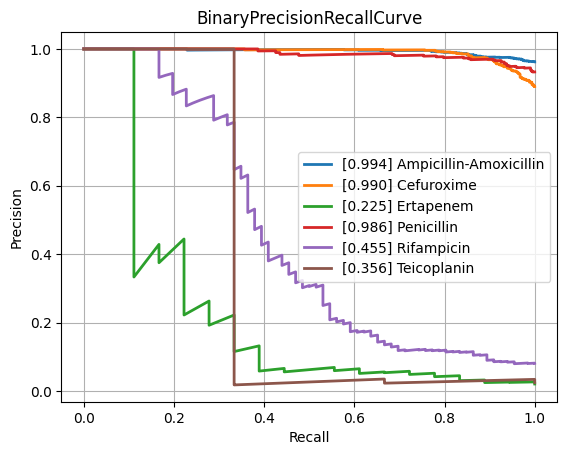

The file beside this chart, header and first rows:
class, PrecisionRecallAUC, FrequencyPositiveClass, n_positives, n_negatives
Amikacin, 0.571, 0.1472, 137, 794
Amoxicillin-Clavulanic acid, 0.8568, 0.5875, 1551, 1089
Ampicillin, 0.9621, 0.8204, 2855, 625
Ampicillin-Amoxicillin, 0.9937, 0.9621, 1219, 48
Cefazolin, 0.9272, 0.6687, 111, 55
Cefepime, 0.7168, 0.3514, 975, 1800
Cefpodoxime, 0.7448, 0.519, 41, 38
Ceftazidime, 0.744, 0.4022, 1367, 2032
Ceftriaxone, 0.7215, 0.4174, 1210, 1689
Cefuroxime, 0.9905, 0.8901, 956, 118
Ciprofloxacin, 0.7477, 0.4092, 2460, 3552
Clindamycin, 0.9149, 0.7189, 1289, 504
Colistin, 0.8175, 0.2948, 186, 445
Cotrimoxazole, 0.7574, 0.4568, 3128, 3719
Ertapenem, 0.2249, 0.02052, 18, 859
Erythromycin, 0.921, 0.7593, 1142, 362
Fosfomycin, 0.7019, 0.3502, 402, 746
Fosfomycin-Trometamol, 0.5966, 0.3235, 22, 46
Fusidic acid, 0.8274, 0.5328, 138, 121
Gentamicin, 0.9204, 0.643, 3229, 1793
Imipenem, 0.8551, 0.4609, 2804, 3280
Levofloxacin, 0.8171, 0.4655, 613, 704
Meropenem, 0.612, 0.1971, 784, 3194
Mupirocin, 0.8235, 0.18, 9, 41
Nitrofurantoin, 0.5362, 0.1605, 39, 204
Norfloxacin, 0.4987, 0.2787, 34, 88
Oxacillin, 0.8813, 0.6139, 434, 273
Penicillin, 0.9859, 0.9328, 430, 31
Piperacillin-Tazobactam, 0.7679, 0.4502, 2117, 2585
Rifampicin, 0.4547, 0.08128, 66, 746
Teicoplanin, 0.3564, 0.02419, 3, 121
Tetracycline, 0.7208, 0.4036, 314, 464
Tobramycin, 0.6258, 0.2259, 155, 531
Vancomycin, 0.5028, 0.08037, 174, 1991
micro, 0.8394, 0.4672, , 
macro, 0.7381, NaN, , 
